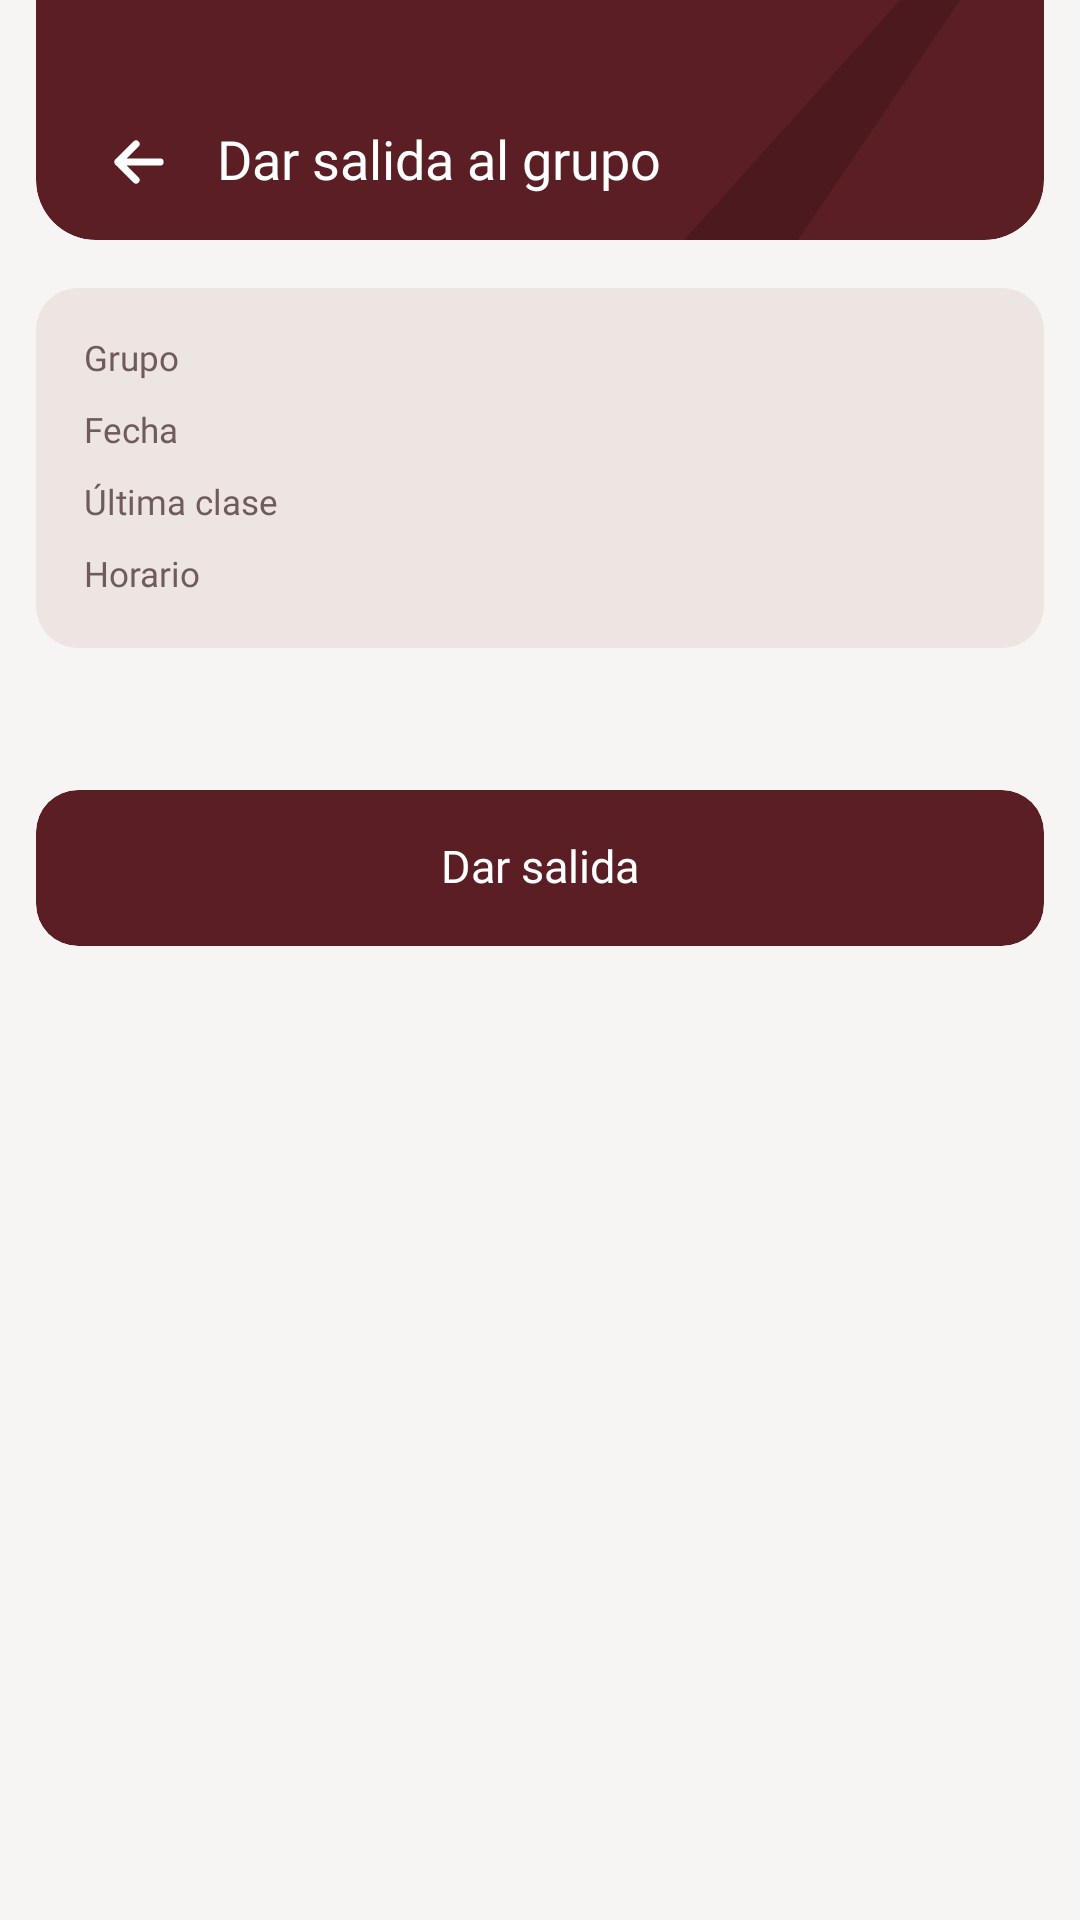

Android layout source for this screen:
<!-- AndroidManifest.xml: application theme Theme.CetisAsiste -->
<!-- res/layout/profesor_dar_salida.xml -->
<?xml version="1.0" encoding="utf-8"?>
<FrameLayout xmlns:android="http://schemas.android.com/apk/res/android"
    xmlns:tools="http://schemas.android.com/tools"
    style="@style/Cetis.Pantalla">

    <LinearLayout style="@style/Cetis.Pantalla.Columna">

        <FrameLayout style="@style/Cetis.BarraSuperior">

            <ImageView style="@style/Cetis.BarraSuperior.Adorno" />

            <LinearLayout style="@style/Cetis.BarraSuperior.Fila">

                <ImageButton
                    android:id="@+id/btn_regresar"
                    style="@style/Cetis.BarraSuperior.Regresar" />

                <TextView
                    android:id="@+id/txt_titulo"
                    style="@style/Cetis.BarraSuperior.Titulo"
                    android:text="@string/profesor_titulo_dar_salida" />
            </LinearLayout>
        </FrameLayout>

        <ScrollView style="@style/Cetis.Pantalla.Scroll">

            <LinearLayout style="@style/Cetis.Pantalla.Contenido">

                <LinearLayout style="@style/Cetis.Tarjeta">

                    <LinearLayout
                        style="@style/Cetis.Campo.Renglon"
                        android:layout_marginTop="0dp">

                        <TextView
                            style="@style/Cetis.Campo.Etiqueta.Renglon"
                            android:text="@string/field_grupo" />

                        <TextView
                            android:id="@+id/txt_grupo"
                            style="@style/Cetis.Campo.Valor.Renglon"
                            tools:text="{grupo.nombre}" />
                    </LinearLayout>

                    <LinearLayout style="@style/Cetis.Campo.Renglon">

                        <TextView
                            style="@style/Cetis.Campo.Etiqueta.Renglon"
                            android:text="@string/field_fecha" />

                        <TextView
                            android:id="@+id/txt_fecha"
                            style="@style/Cetis.Campo.Valor.Renglon"
                            tools:text="{hoy}" />
                    </LinearLayout>

                    <LinearLayout style="@style/Cetis.Campo.Renglon">

                        <TextView
                            style="@style/Cetis.Campo.Etiqueta.Renglon"
                            android:text="@string/profesor_salida_ultima_clase" />

                        <TextView
                            android:id="@+id/txt_materia"
                            style="@style/Cetis.Campo.Valor.Renglon"
                            tools:text="{clase.materia}" />
                    </LinearLayout>

                    <LinearLayout style="@style/Cetis.Campo.Renglon">

                        <TextView
                            style="@style/Cetis.Campo.Etiqueta.Renglon"
                            android:text="@string/profesor_salida_horario" />

                        <TextView
                            android:id="@+id/txt_horario"
                            style="@style/Cetis.Campo.Valor.Renglon"
                            tools:text="{clase.horario}" />
                    </LinearLayout>
                </LinearLayout>

                <TextView
                    android:id="@+id/txt_explicacion"
                    style="@style/Cetis.Texto.CuerpoChico"
                    android:layout_width="match_parent"
                    android:layout_height="wrap_content"
                    android:layout_marginTop="@dimen/cetis_space_16"
                    tools:text="@string/profesor_salida_explicacion" />

                
                <LinearLayout
                    android:id="@+id/aviso_salida"
                    android:layout_width="match_parent"
                    android:layout_height="wrap_content"
                    android:layout_marginTop="@dimen/cetis_space_16"
                    android:background="@drawable/shape_aviso_exito"
                    android:gravity="center_vertical"
                    android:orientation="horizontal"
                    android:padding="@dimen/cetis_space_12"
                    android:visibility="gone"
                    tools:visibility="visible">

                    <FrameLayout
                        android:layout_width="36dp"
                        android:layout_height="36dp"
                        android:background="@drawable/shape_circulo_exito">

                        <ImageView
                            style="@style/Cetis.Circulo.Icono"
                            android:layout_width="20dp"
                            android:layout_height="20dp"
                            android:src="@drawable/ic_check_circle" />
                    </FrameLayout>

                    <TextView
                        android:id="@+id/txt_aviso_salida"
                        style="@style/Cetis.Texto.CuerpoChico"
                        android:layout_width="0dp"
                        android:layout_height="wrap_content"
                        android:layout_marginStart="@dimen/cetis_space_12"
                        android:layout_weight="1"
                        android:textColor="@color/cetis_brand_900"
                        tools:text="{salida.hora} · {salida.profesor}" />
                </LinearLayout>

                <TextView
                    android:id="@+id/txt_mensaje"
                    style="@style/Cetis.Texto.CuerpoChico"
                    android:layout_width="match_parent"
                    android:layout_height="wrap_content"
                    android:layout_marginTop="@dimen/cetis_space_12"
                    android:textColor="@color/cetis_status_danger"
                    android:visibility="gone"
                    tools:text="{mensaje}"
                    tools:visibility="visible" />

                <Button
                    android:id="@+id/btn_dar_salida"
                    style="@style/Cetis.Boton"
                    android:text="@string/profesor_salida_confirmar" />
            </LinearLayout>
        </ScrollView>
    </LinearLayout>
</FrameLayout>
<!-- resources referenced by this layout -->
<resources>
  <color name="cetis_brand_900">#461419</color>
  <color name="cetis_status_danger">#C93B3B</color>
  <dimen name="cetis_space_12">12dp</dimen>
  <dimen name="cetis_space_16">16dp</dimen>
  <!-- drawable shape_aviso_exito (drawable) -->
  <?xml version="1.0" encoding="utf-8"?>
  <shape xmlns:android="http://schemas.android.com/apk/res/android" android:shape="rectangle">
      <solid android:color="@color/cetis_status_success_bg" />
      <corners android:radius="@dimen/cetis_radius_md" />
  </shape>
  <!-- drawable shape_circulo_exito (drawable) -->
  <?xml version="1.0" encoding="utf-8"?>
  <shape xmlns:android="http://schemas.android.com/apk/res/android" android:shape="oval">
      <solid android:color="@color/cetis_status_success" />
  </shape>
  <string name="field_fecha">Fecha</string>
  <string name="field_grupo">Grupo</string>
  <string name="profesor_salida_confirmar">Dar salida</string>
  <string name="profesor_salida_explicacion">Al confirmar, el prefecto verá en su Inicio que el grupo %1$s ya puede salir.</string>
  <string name="profesor_salida_horario">Horario</string>
  <string name="profesor_salida_ultima_clase">Última clase</string>
  <string name="profesor_titulo_dar_salida">Dar salida al grupo</string>
  <style name="Cetis.Campo.Etiqueta.Renglon">
          <item name="android:layout_width">wrap_content</item>
          <item name="android:layout_height">wrap_content</item>
      </style>
  <style name="Cetis.Pantalla">
          <item name="android:layout_width">match_parent</item>
          <item name="android:layout_height">match_parent</item>
          <item name="android:background">@color/cetis_surface_background</item>
      </style>
  <style name="Cetis.Pantalla.Contenido" parent="Cetis">
          <item name="android:layout_width">match_parent</item>
          <item name="android:layout_height">wrap_content</item>
          <item name="android:orientation">vertical</item>
      </style>
  <style name="Theme.CetisAsiste" parent="android:Theme.Material.Light.NoActionBar" />
  <color name="cetis_status_success_bg">#E2F2E7</color>
  <dimen name="cetis_radius_md">14dp</dimen>
  <color name="cetis_status_success">#2F8F55</color>
  <dimen name="cetis_app_bar_height">80dp</dimen>
  <style name="Cetis" />
  <string name="action_back">Regresar</string>
  <style name="Cetis.Texto.TituloNombre">
          <item name="android:fontFamily">@font/plus_jakarta_sans_semibold</item>
          <item name="android:textSize">18sp</item>
          <item name="android:lineHeight" tools:targetApi="28">24sp</item>
      </style>
  <color name="cetis_text_on_brand">#FFFFFF</color>
  <style name="Cetis.Texto.Seccion">
          <item name="android:fontFamily">@font/plus_jakarta_sans_semibold</item>
          <item name="android:textSize">15sp</item>
          <item name="android:lineHeight" tools:targetApi="28">20sp</item>
      </style>
  <!-- drawable shape_boton_primario (drawable) -->
  <?xml version="1.0" encoding="utf-8"?>
  <shape xmlns:android="http://schemas.android.com/apk/res/android" android:shape="rectangle">
      <solid android:color="@color/cetis_brand_800" />
      <corners android:radius="@dimen/cetis_radius_md" />
  </shape>
  <dimen name="cetis_space_8">8dp</dimen>
  <color name="cetis_surface_background">#F7F5F4</color>
  <dimen name="cetis_screen_margin">12dp</dimen>
  <!-- drawable shape_tarjeta (drawable) -->
  <?xml version="1.0" encoding="utf-8"?>
  <shape xmlns:android="http://schemas.android.com/apk/res/android" android:shape="rectangle">
      <solid android:color="@color/cetis_surface_card" />
      <corners android:radius="@dimen/cetis_radius_md" />
  </shape>
  <color name="cetis_text_secondary">#6F5B5B</color>
  <color name="cetis_brand_800">#5A1E24</color>
  <dimen name="cetis_radius_lg">20dp</dimen>
  <color name="cetis_surface_card">#EDE5E1</color>
</resources>
